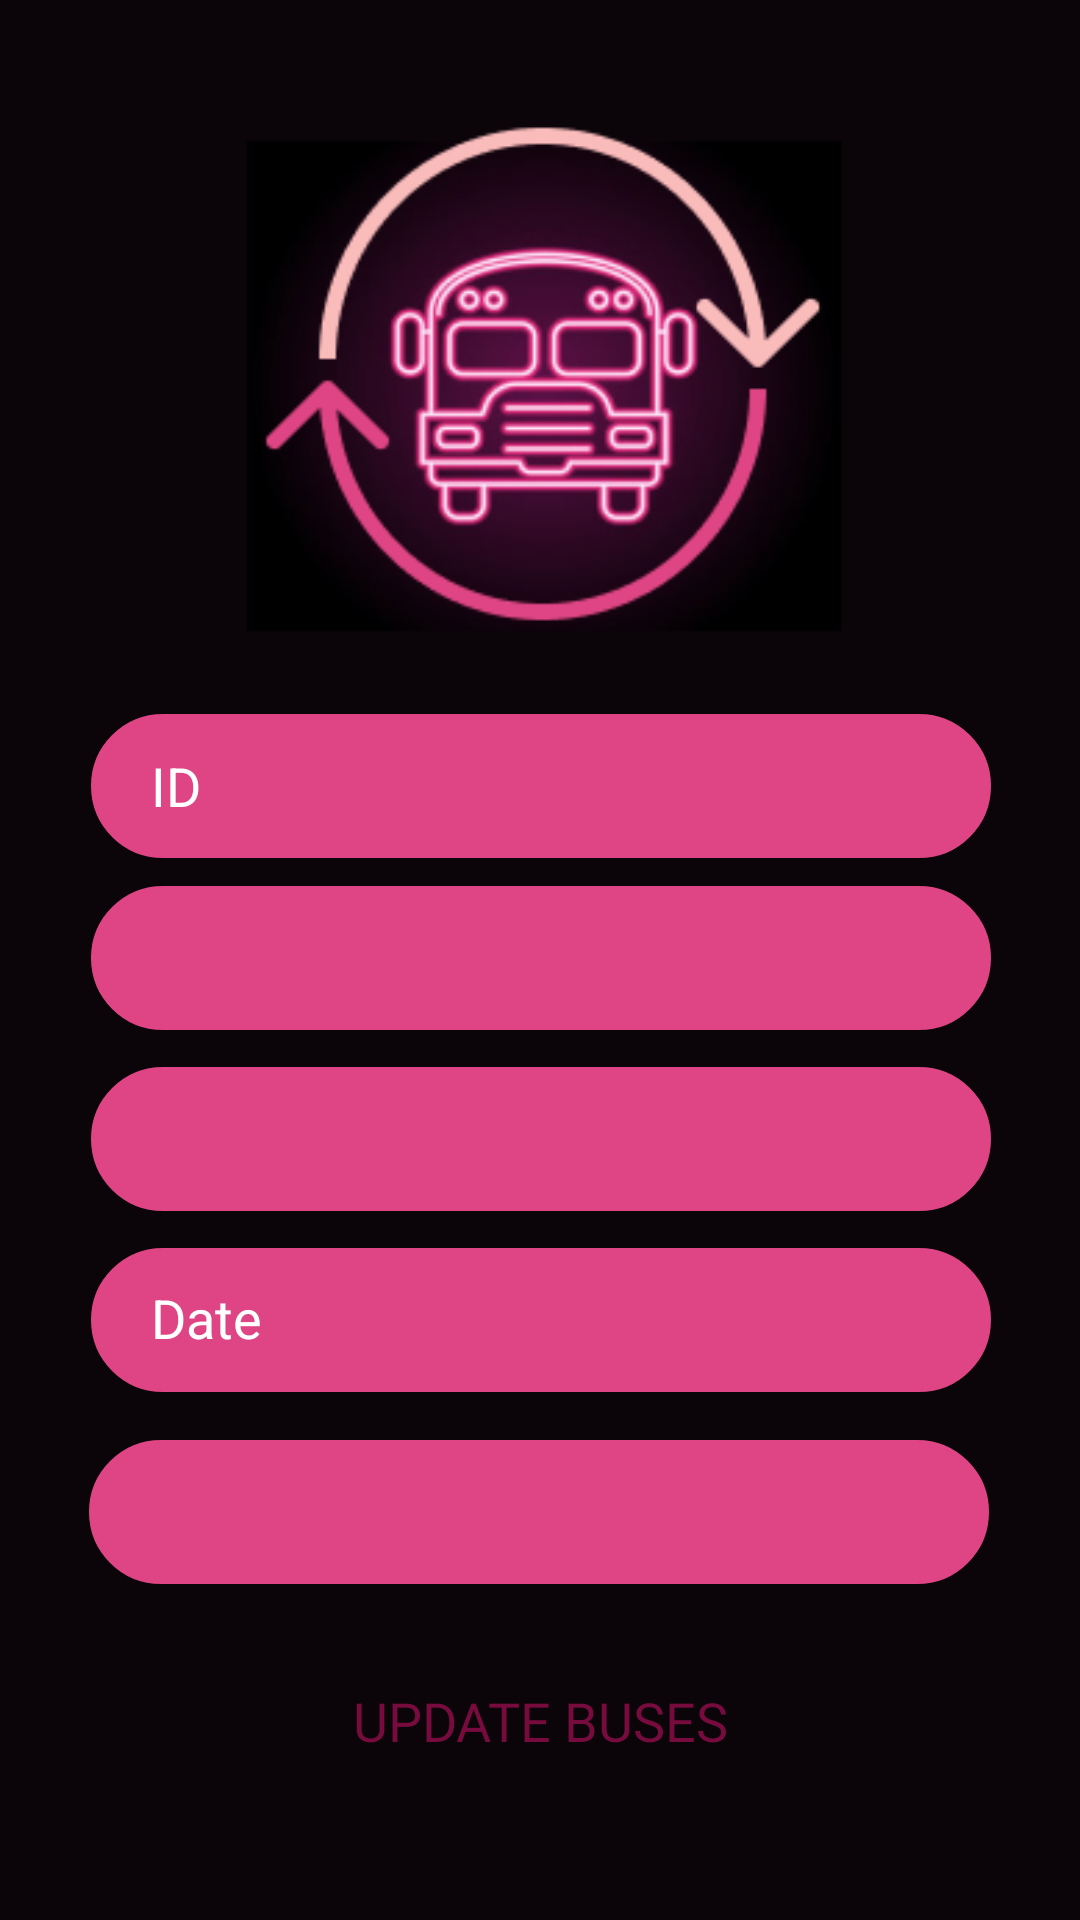

Android layout source for this screen:
<!-- AndroidManifest.xml: application theme Theme.LinfordBus -->
<!-- res/layout/update_buses.xml -->
<?xml version="1.0" encoding="utf-8"?>
<androidx.constraintlayout.widget.ConstraintLayout xmlns:android="http://schemas.android.com/apk/res/android"
    xmlns:app="http://schemas.android.com/apk/res-auto"
    xmlns:tools="http://schemas.android.com/tools"
    android:layout_width="match_parent"
    android:layout_height="match_parent"
    android:background="@drawable/_11update"
    tools:context=".updatebus">

    <EditText
        android:id="@+id/update_id"
        android:layout_width="300dp"
        android:layout_height="48dp"
        android:background="@drawable/rectangledark"
        android:hint="ID"
        android:inputType="number"
        android:minHeight="48dp"
        android:paddingLeft="20dp"
        android:paddingRight="20dp"
        android:textColor="@color/white"
        android:textColorHint="@color/white"
        app:layout_constraintBottom_toBottomOf="parent"
        app:layout_constraintEnd_toEndOf="parent"
        app:layout_constraintHorizontal_bias="0.504"
        app:layout_constraintStart_toStartOf="parent"
        app:layout_constraintTop_toTopOf="parent"
        app:layout_constraintVertical_bias="0.402" />

    <Spinner
        android:id="@+id/update_dept_city"
        android:layout_width="300dp"
        android:layout_height="48dp"
        android:background="@drawable/rectangledark" android:hint="Departure City"
        android:minHeight="48dp"
        android:paddingStart="20dp"
        android:paddingEnd="20dp"
        android:textColor="@color/white"
        android:textColorHint="@color/white"
        app:layout_constraintBottom_toBottomOf="parent"
        app:layout_constraintEnd_toEndOf="parent"
        app:layout_constraintHorizontal_bias="0.504"
        app:layout_constraintStart_toStartOf="parent"
        app:layout_constraintTop_toTopOf="parent"
        app:layout_constraintVertical_bias="0.499" />

    <Spinner
        android:id="@+id/update_arrival_city"
        android:layout_width="300dp"
        android:layout_height="48dp"
        android:background="@drawable/rectangledark"
        android:minHeight="48dp"
        android:paddingLeft="20dp"
        android:paddingRight="20dp"
        android:textColor="@color/white"
        android:textColorHint="@color/white"
        app:layout_constraintBottom_toBottomOf="parent"
        app:layout_constraintEnd_toEndOf="parent"
        app:layout_constraintHorizontal_bias="0.504"
        app:layout_constraintStart_toStartOf="parent"
        app:layout_constraintTop_toTopOf="parent"
        app:layout_constraintVertical_bias="0.601" />

    <Spinner
        android:id="@+id/update_seatnumber"
        android:layout_width="300dp"
        android:layout_height="48dp"
        android:background="@drawable/rectangledark"
        android:minHeight="48dp"
        android:paddingLeft="20dp"
        android:paddingRight="20dp"
        android:textColor="@color/white"
        android:textColorHint="@color/white"
        app:layout_constraintBottom_toBottomOf="parent"
        app:layout_constraintEnd_toEndOf="parent"
        app:layout_constraintHorizontal_bias="0.495"
        app:layout_constraintStart_toStartOf="parent"
        app:layout_constraintTop_toTopOf="parent"
        app:layout_constraintVertical_bias="0.811" />

    <TextView
        android:id="@+id/update_date"
        android:layout_width="300dp"
        android:layout_height="48dp"
        android:layout_marginBottom="26dp"
        android:background="@drawable/rectangledark"
        android:hint="Date"
        android:textSize="18sp"
        android:paddingTop="11dp"
        android:minHeight="48dp"
        android:paddingStart="20dp"
        android:paddingEnd="100dp"
        android:textColor="@color/white"
        android:textColorHint="@color/white"
        app:layout_constraintBottom_toBottomOf="parent"
        app:layout_constraintEnd_toEndOf="parent"
        app:layout_constraintHorizontal_bias="0.504"
        app:layout_constraintStart_toStartOf="parent"
        app:layout_constraintTop_toTopOf="parent"
        app:layout_constraintVertical_bias="0.735" />

    <android.widget.Button
        android:id="@+id/updatenewbus"
        android:layout_width="255dp"
        android:layout_height="53dp"
        android:background="@drawable/button"
        android:fontFamily="@font/rambla_bold"
        android:text="update buses"
        android:textColor="@color/redwine"
        android:textSize="18dp"
        app:layout_constraintBottom_toBottomOf="parent"
        app:layout_constraintEnd_toEndOf="parent"
        app:layout_constraintStart_toStartOf="parent"
        app:layout_constraintTop_toTopOf="parent"
        app:layout_constraintVertical_bias="0.932" />

</androidx.constraintlayout.widget.ConstraintLayout>
<!-- resources referenced by this layout -->
<resources>
  <color name="redwine">#770B3E</color>
  <color name="white">#FFFFFFFF</color>
  <!-- drawable _11update: png bitmap (drawable, 48425 bytes) -->
  <!-- drawable button (drawable) -->
  <?xml version="1.0" encoding="utf-8"?>
  <selector xmlns:android="http://schemas.android.com/apk/res/android">
      <item android:state_pressed="true" android:drawable="@drawable/buttonlight_pressed"/>
      <item android:state_pressed="false" android:drawable="@drawable/buttonlight_normal"/>
  </selector>
  <!-- drawable rectangledark (drawable) -->
  <?xml version="1.0" encoding="UTF-8"?>
  <shape xmlns:android="http://schemas.android.com/apk/res/android">
      <solid android:color="#DF4584" />
      <stroke android:width="1dp"
          android:color="#DF4584"/>
      <corners android:radius="100dp"/>
  </shape>
  <style name="Theme.LinfordBus" parent="Theme.MaterialComponents.DayNight.DarkActionBar">
          
          <item name="colorPrimary">@color/purple_500</item>
          <item name="colorPrimaryVariant">@color/purple_700</item>
          <item name="colorOnPrimary">@color/white</item>
          
          <item name="colorSecondary">@color/teal_200</item>
          <item name="colorSecondaryVariant">@color/teal_700</item>
          <item name="colorOnSecondary">@color/black</item>
          
          <item name="android:statusBarColor" tools:targetApi="l">?attr/colorPrimaryVariant</item>
          
      </style>
  <!-- drawable buttonlight_normal (drawable) -->
  <?xml version="1.0" encoding="UTF-8"?>
  <shape xmlns:android="http://schemas.android.com/apk/res/android">
      <solid android:color="#F9D1EB" />
      <stroke android:width="1dp"
          android:color="#F9D1EB"/>
      <corners android:radius="50dp"/>
  </shape>
  <color name="purple_500">#FF6200EE</color>
  <color name="purple_700">#FF3700B3</color>
  <color name="teal_200">#FF03DAC5</color>
  <color name="teal_700">#FF018786</color>
  <color name="black">#FF000000</color>
</resources>
